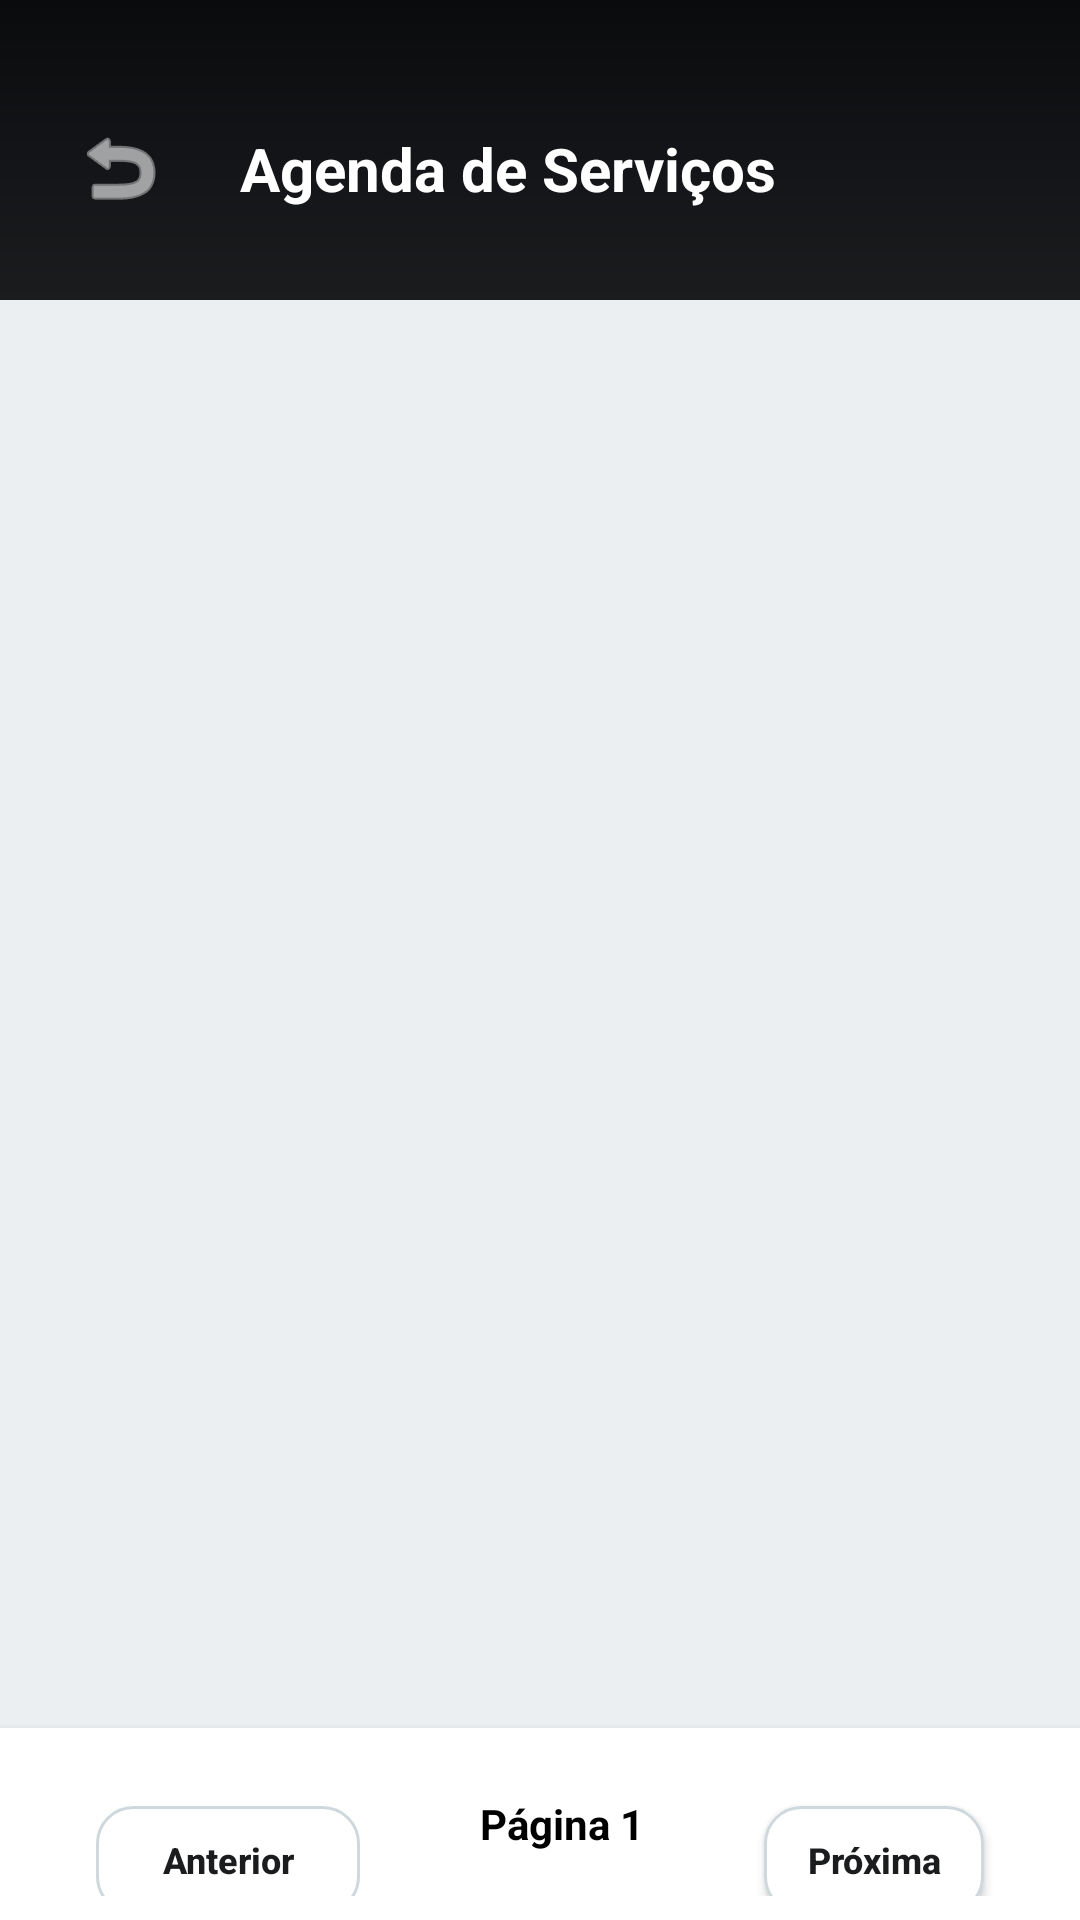

Reconstruct the res/layout file that produces this screen, plus the resources it refers to.
<!-- AndroidManifest.xml: activity theme AppTheme -->
<!-- res/layout/activity_agenda.xml -->
<?xml version="1.0" encoding="utf-8"?>
<androidx.constraintlayout.widget.ConstraintLayout xmlns:android="http://schemas.android.com/apk/res/android"
    xmlns:app="http://schemas.android.com/apk/res-auto"
    xmlns:tools="http://schemas.android.com/tools"
    android:layout_width="match_parent"
    android:layout_height="match_parent"
    android:background="@color/surface_gray"
    tools:context=".AgendaActivity">

    <View
        android:id="@+id/toolbar_bg_agenda"
        android:layout_width="match_parent"
        android:layout_height="100dp"
        android:background="@drawable/background"
        app:layout_constraintTop_toTopOf="parent" />

    <ImageButton
        android:id="@+id/ic_voltar"
        android:layout_width="48dp"
        android:layout_height="48dp"
        android:layout_marginStart="16dp"
        android:layout_marginTop="32dp"
        android:background="?attr/selectableItemBackgroundBorderless"
        android:src="@android:drawable/ic_menu_revert"
        app:tint="@color/white"
        app:layout_constraintStart_toStartOf="parent"
        app:layout_constraintTop_toTopOf="parent" />

    <TextView
        android:layout_width="wrap_content"
        android:layout_height="wrap_content"
        android:layout_marginStart="16dp"
        android:text="Agenda de Serviços"
        android:textColor="@color/white"
        android:textSize="20sp"
        android:textStyle="bold"
        app:layout_constraintBottom_toBottomOf="@id/ic_voltar"
        app:layout_constraintStart_toEndOf="@id/ic_voltar"
        app:layout_constraintTop_toTopOf="@id/ic_voltar" />

    <androidx.recyclerview.widget.RecyclerView
        android:id="@+id/rv_agenda"
        android:layout_width="match_parent"
        android:layout_height="0dp"
        android:clipToPadding="false"
        android:padding="8dp"
        app:layout_constraintBottom_toTopOf="@id/layout_paginacao_agenda"
        app:layout_constraintTop_toBottomOf="@id/toolbar_bg_agenda" />

    <LinearLayout
        android:id="@+id/layout_paginacao_agenda"
        android:layout_width="match_parent"
        android:layout_height="wrap_content"
        android:orientation="horizontal"
        android:gravity="center"
        android:padding="8dp"
        android:background="@color/white"
        android:elevation="4dp"
        app:layout_constraintBottom_toBottomOf="parent">

        <androidx.appcompat.widget.AppCompatButton
            android:id="@+id/btn_anterior_agenda"
            style="@style/ButtonOutline"
            android:layout_width="wrap_content"
            android:layout_height="36dp"
            android:text="Anterior"
            android:textSize="12sp"
            android:paddingHorizontal="12dp"
            android:enabled="false" />

        <TextView
            android:id="@+id/txt_pagina_agenda"
            android:layout_width="wrap_content"
            android:layout_height="wrap_content"
            android:layout_marginHorizontal="16dp"
            android:text="Página 1"
            android:textStyle="bold"
            android:textColor="@color/black" />

        <androidx.appcompat.widget.AppCompatButton
            android:id="@+id/btn_proxima_agenda"
            style="@style/ButtonOutline"
            android:layout_width="wrap_content"
            android:layout_height="36dp"
            android:text="Próxima"
            android:textSize="12sp"
            android:paddingHorizontal="12dp" />
    </LinearLayout>

    <ProgressBar
        android:id="@+id/progress_agenda"
        android:layout_width="wrap_content"
        android:layout_height="wrap_content"
        android:visibility="gone"
        app:layout_constraintBottom_toBottomOf="parent"
        app:layout_constraintEnd_toEndOf="parent"
        app:layout_constraintStart_toStartOf="parent"
        app:layout_constraintTop_toBottomOf="@id/toolbar_bg_agenda" />

    <LinearLayout
        android:id="@+id/layout_vazio_agenda"
        android:layout_width="wrap_content"
        android:layout_height="wrap_content"
        android:gravity="center"
        android:orientation="vertical"
        android:visibility="gone"
        app:layout_constraintBottom_toBottomOf="parent"
        app:layout_constraintEnd_toEndOf="parent"
        app:layout_constraintStart_toStartOf="parent"
        app:layout_constraintTop_toBottomOf="@id/toolbar_bg_agenda">

        <ImageView
            android:layout_width="80dp"
            android:layout_height="80dp"
            android:src="@drawable/ic_calendar"
            app:tint="@color/divider" />

        <TextView
            android:layout_width="wrap_content"
            android:layout_height="wrap_content"
            android:layout_marginTop="12dp"
            android:text="Nenhuma manutenção agendada"
            android:textColor="@color/text_secondary"
            android:textSize="16sp" />
    </LinearLayout>

</androidx.constraintlayout.widget.ConstraintLayout>
<!-- resources referenced by this layout -->
<resources>
  <color name="black">#FF000000</color>
  <color name="divider">#CFD8DC</color>
  <color name="surface_gray">#ECEFF1</color>
  <color name="text_secondary">#78909C</color>
  <color name="white">#FFFFFFFF</color>
  <!-- drawable background (drawable) -->
  <?xml version="1.0" encoding="utf-8"?>
  <shape xmlns:android="http://schemas.android.com/apk/res/android">
      <gradient
          android:startColor="#1A1C1E"
          android:centerColor="#121417"
          android:endColor="#0A0B0C"
          android:angle="90" />
  </shape>
  <!-- drawable ic_calendar (drawable) -->
  ﻿<?xml version="1.0" encoding="utf-8"?>
  <vector xmlns:android="http://schemas.android.com/apk/res/android"
      android:width="24dp" android:height="24dp"
      android:viewportWidth="24" android:viewportHeight="24">
      <path android:fillColor="#FF000000"
          android:pathData="M20,3h-1L19,1h-2v2L7,3L7,1L5,1v2L4,3c-1.1,0 -2,0.9 -2,2v16c0,1.1 0.9,2 2,2h16c1.1,0 2,-0.9 2,-2L22,5c0,-1.1 -0.9,-2 -2,-2zM20,21L4,21L4,8h16v13z"/>
  </vector>
  <style name="ButtonOutline">
          <item name="android:layout_width">match_parent</item>
          <item name="android:layout_height">56dp</item>
          <item name="android:layout_marginHorizontal">24dp</item>
          <item name="android:layout_marginTop">12dp</item>
          <item name="android:background">@drawable/card_background</item>
          <item name="android:textColor">@color/azul_imepac</item>
          <item name="android:textSize">16sp</item>
          <item name="android:textStyle">bold</item>
          <item name="android:textAllCaps">false</item>
      </style>
  <style name="AppTheme" parent="Theme.MaterialComponents.Light.NoActionBar">
          <item name="colorPrimary">@color/primary_dark</item>
          <item name="colorPrimaryDark">@color/primary_surface</item>
          <item name="colorAccent">@color/accent_teal</item>
      </style>
  <!-- drawable card_background (drawable) -->
  ﻿<?xml version="1.0" encoding="utf-8"?>
  <shape xmlns:android="http://schemas.android.com/apk/res/android">
      <solid android:color="@color/surface_white"/>
      <corners android:radius="12dp"/>
      <stroke android:width="1dp" android:color="@color/divider"/>
  </shape>
  <color name="azul_imepac">#1A1C1E</color>
  <color name="primary_dark">#121417</color>
  <color name="primary_surface">#1A1C1E</color>
  <color name="accent_teal">#00BFA5</color>
  <color name="surface_white">#FFFFFF</color>
</resources>
